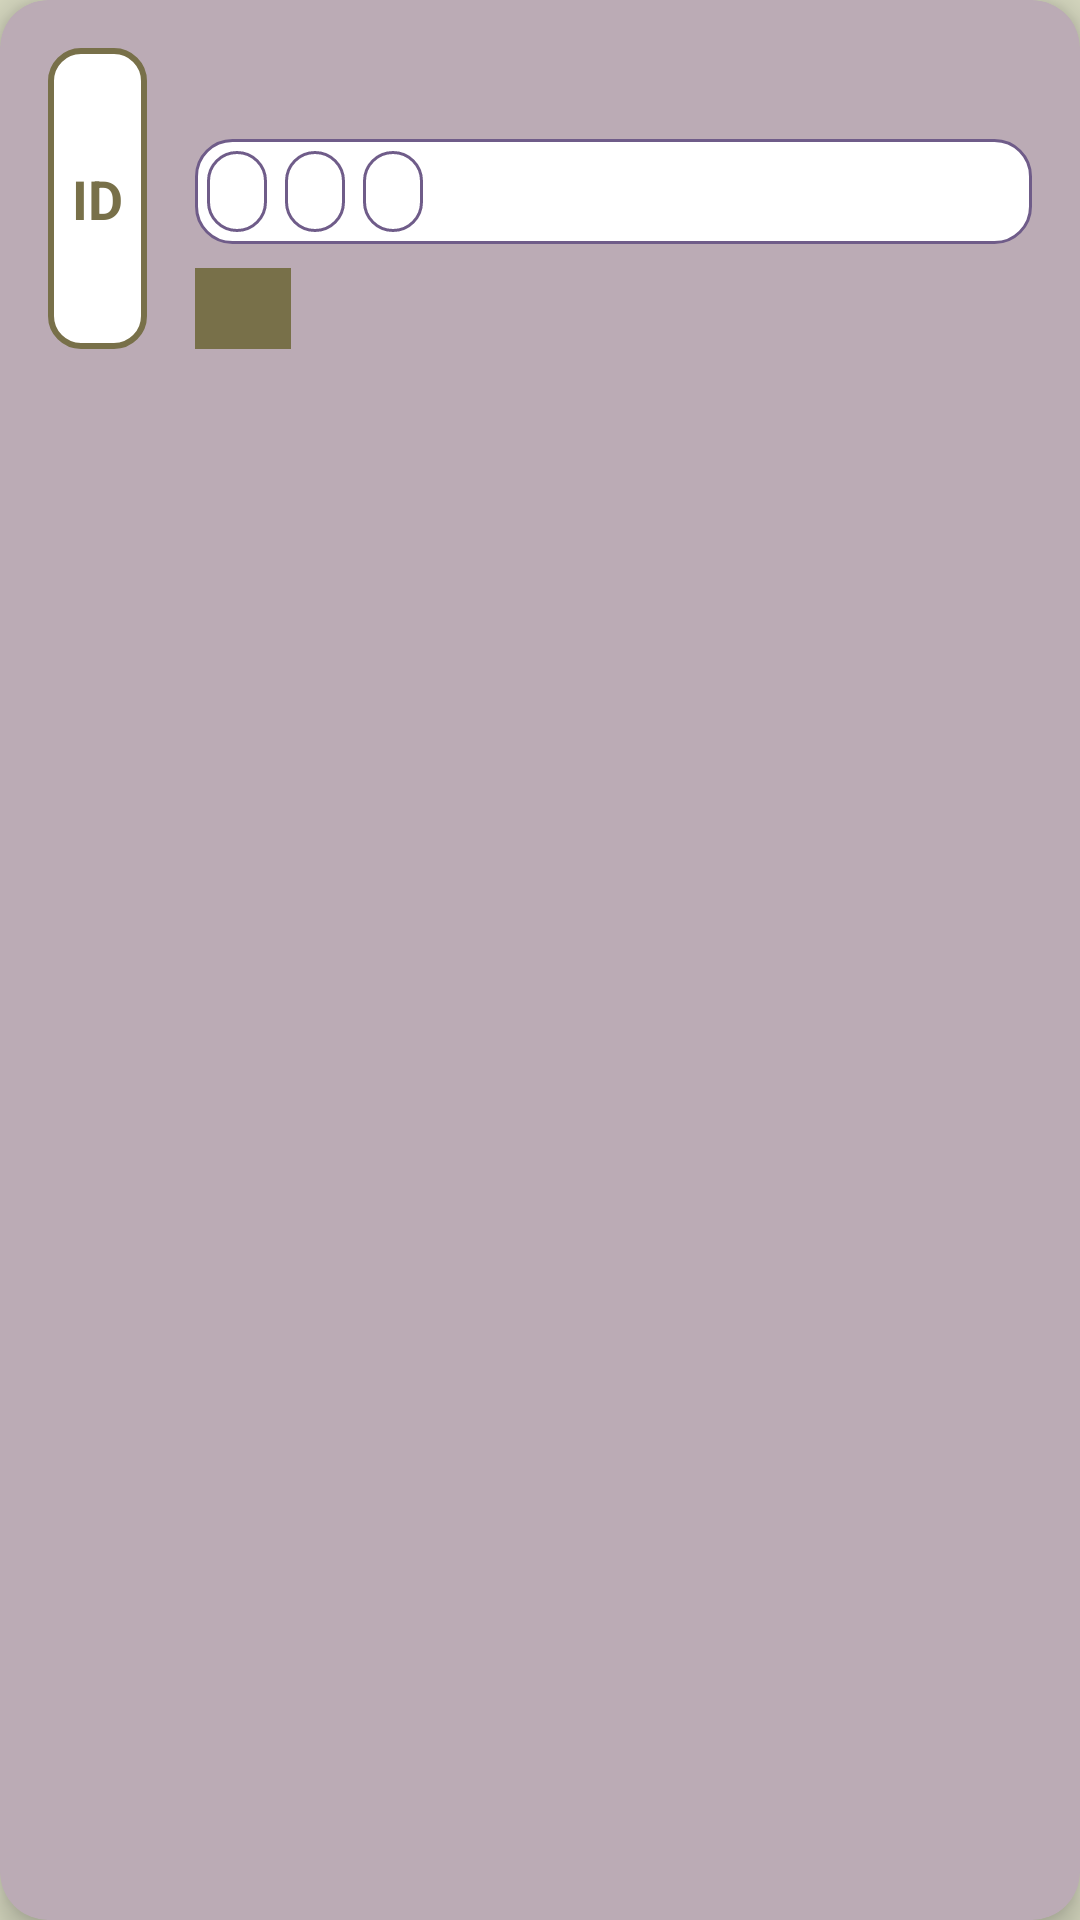

The Android layout XML behind this screen, and the referenced resources:
<!-- AndroidManifest.xml: application theme Theme.CommonGround -->
<!-- res/layout/list_event_items.xml -->
<?xml version="1.0" encoding="utf-8"?>
<androidx.cardview.widget.CardView xmlns:android="http://schemas.android.com/apk/res/android"
    xmlns:app="http://schemas.android.com/apk/res-auto"
    xmlns:tools="http://schemas.android.com/tools"
    android:layout_width="match_parent"
    android:layout_height="wrap_content"
    android:layout_margin="12dp"
    app:cardCornerRadius="16dp"
    app:cardElevation="6dp"
    app:cardBackgroundColor="@color/ultraLightPurple">

    <LinearLayout
        android:id="@+id/event_action"
        android:layout_width="match_parent"
        android:layout_height="wrap_content"
        android:orientation="horizontal"
        android:padding="16dp"
        android:background="?attr/selectableItemBackground"
        android:clickable="true"
        android:focusable="true">

        
        <LinearLayout
            android:layout_width="wrap_content"
            android:layout_height="match_parent"
            android:gravity="center_vertical"
            android:padding="8dp"
            android:background="@drawable/id_badge_bg"
            android:orientation="vertical">

            <TextView
                android:id="@+id/event_id"
                android:layout_width="wrap_content"
                android:layout_height="wrap_content"
                android:text="@string/id"
                android:textColor="@color/mainGreen"
                android:textSize="18sp"
                android:textStyle="bold"
                android:textAlignment="center" />
        </LinearLayout>

        
        <LinearLayout
            android:layout_width="0dp"
            android:layout_height="wrap_content"
            android:layout_weight="1"
            android:layout_marginStart="16dp"
            android:orientation="vertical">

            
            <TextView
                android:id="@+id/title"
                android:layout_width="wrap_content"
                android:layout_height="wrap_content"
                android:textSize="18sp"
                android:textStyle="bold"
                android:textColor="@color/mainGreen"
                tools:text="@string/event_name" />

            
            <HorizontalScrollView
                android:layout_width="match_parent"
                android:layout_height="wrap_content"
                android:scrollbars="none"
                android:layout_marginTop="6dp"
                android:background="@drawable/scroll_bg"
                android:padding="4dp">

                <LinearLayout
                    android:layout_width="wrap_content"
                    android:layout_height="wrap_content"
                    android:orientation="horizontal">

                    <TextView
                        android:id="@+id/tag_1"
                        android:layout_width="wrap_content"
                        android:layout_height="wrap_content"
                        android:paddingHorizontal="10dp"
                        android:paddingVertical="4dp"
                        android:background="@drawable/tag_bg"
                        android:textSize="14sp"
                        android:textColor="@color/mainPurple"
                        tools:text="@string/tag" />

                    <TextView
                        android:id="@+id/tag_2"
                        android:layout_width="wrap_content"
                        android:layout_height="wrap_content"
                        android:layout_marginStart="6dp"
                        android:paddingHorizontal="10dp"
                        android:paddingVertical="4dp"
                        android:background="@drawable/tag_bg"
                        android:textSize="14sp"
                        android:textColor="@color/mainPurple"
                        tools:text="@string/tag" />

                    <TextView
                        android:id="@+id/tag_3"
                        android:layout_width="wrap_content"
                        android:layout_height="wrap_content"
                        android:layout_marginStart="6dp"
                        android:paddingHorizontal="10dp"
                        android:paddingVertical="4dp"
                        android:background="@drawable/tag_bg"
                        android:textSize="14sp"
                        android:textColor="@color/mainPurple"
                        tools:text="@string/tag" />

                </LinearLayout>

            </HorizontalScrollView>

            
            <LinearLayout
                android:layout_width="wrap_content"
                android:layout_height="wrap_content">
                <TextView
                    android:id="@+id/create"
                    android:layout_width="wrap_content"
                    android:layout_height="wrap_content"
                    android:layout_marginTop="8dp"
                    android:paddingHorizontal="8dp"
                    android:paddingVertical="4dp"
                    android:background="@color/mainGreen"
                    android:textColor="@color/white"
                    android:textSize="14sp"
                    android:textAllCaps="true"
                    android:letterSpacing="0.05"
                    tools:text="@string/event_create_by" />

                <TextView
                    android:paddingLeft="16dp"
                    android:id="@+id/event_create_by"
                    android:layout_width="wrap_content"
                    android:layout_height="wrap_content"
                    android:layout_marginTop="8dp"
                    android:paddingHorizontal="8dp"
                    android:paddingVertical="4dp"
                    android:background="@color/mainGreen"
                    android:textColor="@color/white"
                    android:textSize="14sp"
                    android:textAllCaps="true"

                    android:letterSpacing="0.05"
                    tools:text="@string/event_create_by" />

            </LinearLayout>

        </LinearLayout>
    </LinearLayout>
</androidx.cardview.widget.CardView>
<!-- resources referenced by this layout -->
<resources>
  <color name="mainGreen">#787049</color>
  <color name="mainPurple">#6f5c89</color>
  <color name="ultraLightPurple">#bbabb5</color>
  <color name="white">#FFFFFFFF</color>
  <!-- drawable id_badge_bg (drawable) -->
  <shape xmlns:android="http://schemas.android.com/apk/res/android"
      android:shape="rectangle">
      <solid android:color="@color/white" />
      <corners android:radius="10dp" />
      <stroke
          android:width="2dp"
          android:color="@color/mainGreen" />
      <padding
          android:left="8dp"
          android:top="4dp"
          android:right="8dp"
          android:bottom="4dp" />
  </shape>
  <!-- drawable scroll_bg (drawable) -->
  <shape xmlns:android="http://schemas.android.com/apk/res/android" android:shape="rectangle">
      <solid android:color="@color/white"/> 
      <corners android:radius="12dp"/>     
      <stroke android:width="1dp" android:color="@color/mainPurple"/> 
  </shape>
  <!-- drawable tag_bg (drawable) -->
  <shape xmlns:android="http://schemas.android.com/apk/res/android"
      android:shape="rectangle">
      <solid android:color="@color/white" />
      <corners android:radius="12dp" />
      <stroke
          android:width="1dp"
          android:color="@color/mainPurple" />
      <padding
          android:left="6dp"
          android:top="2dp"
          android:right="6dp"
          android:bottom="2dp" />
  </shape>
  <string name="event_create_by">Создано</string>
  <string name="event_name">Название мероприятия</string>
  <string name="id">ID</string>
  <string name="tag">Тэг</string>
  <style name="Theme.CommonGround" parent="Base.Theme.CommonGround" />
  <style name="Base.Theme.CommonGround" parent="Theme.Material3.DayNight.NoActionBar">
          <item name="colorPrimary">@color/mainGreen</item>
          <item name="colorPrimaryVariant">@color/mainPurple</item>
          <item name="colorOnPrimary">@color/white</item>
          <item name="colorSecondary">@color/lightPurple</item>
          <item name="colorSecondaryVariant">@color/mainPurple</item>
          <item name="colorOnSecondary">@color/white</item>
          <item name="android:statusBarColor">@color/mainGreen</item>
          <item name="android:windowBackground">@color/mainBackground</item>    </style>
  <color name="lightPurple">#998199</color>
  <color name="mainBackground">#d5d7bf</color>
</resources>
